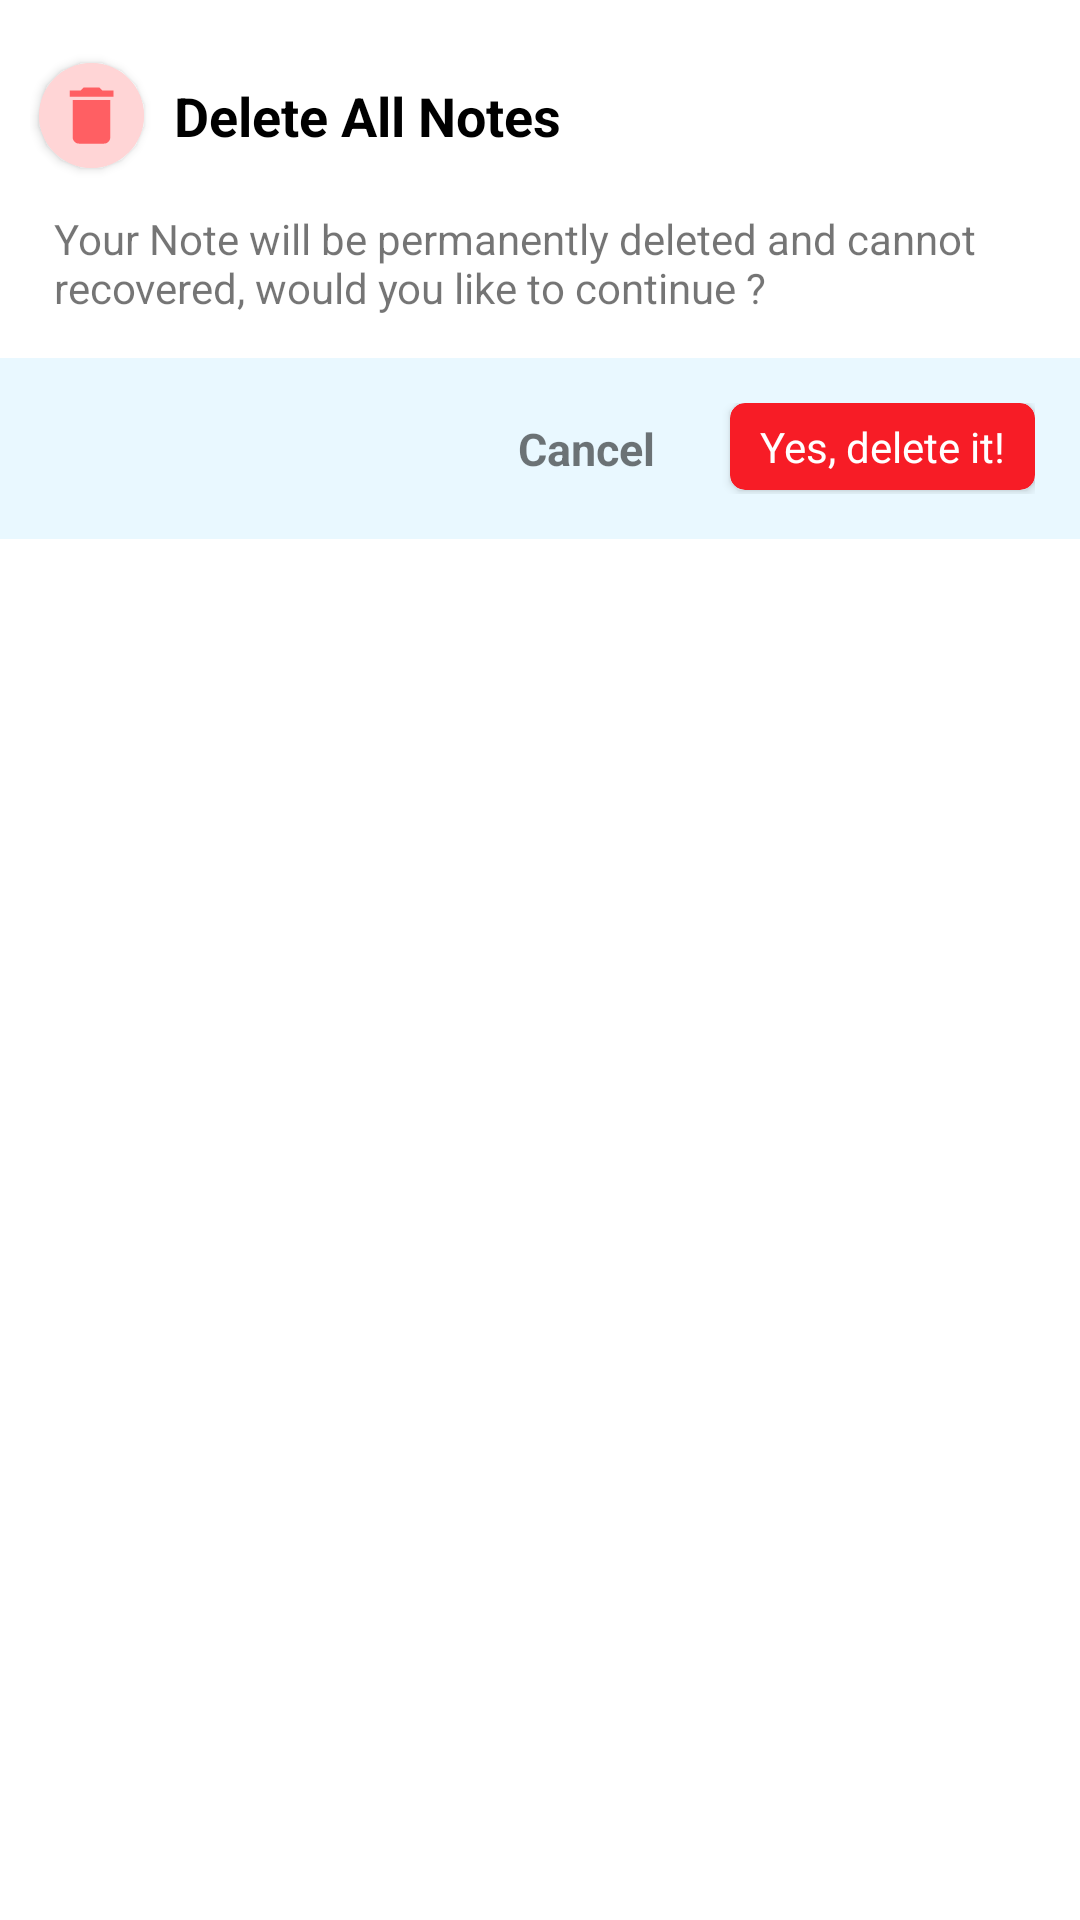

Reconstruct the res/layout file that produces this screen, plus the resources it refers to.
<!-- AndroidManifest.xml: application theme Theme.EnomaNotes -->
<!-- res/layout/delete_dialog.xml -->
<?xml version="1.0" encoding="utf-8"?>
<LinearLayout
    xmlns:android="http://schemas.android.com/apk/res/android"
    xmlns:app="http://schemas.android.com/apk/res-auto"
    android:layout_width="match_parent"
    android:orientation="vertical"
    android:layout_height="wrap_content">

    <androidx.constraintlayout.widget.ConstraintLayout
        android:id="@+id/constaints"
        android:layout_width="match_parent"
        android:layout_height="wrap_content"
        android:paddingEnd="10dp"
        android:paddingStart="10dp"
        android:paddingTop="18dp">

        <androidx.cardview.widget.CardView
            android:id="@+id/cardView"
            android:layout_width="35dp"
            android:layout_height="35dp"
            android:layout_margin="3dp"
            android:layout_marginStart="40dp"
            android:layout_marginTop="50dp"
            android:layout_weight="0"
            app:cardBackgroundColor="@color/delete_dialog_bg"
            app:cardCornerRadius="20dp"
            app:layout_constraintStart_toStartOf="parent"
            app:layout_constraintTop_toTopOf="parent">

            <RelativeLayout
                android:layout_width="match_parent"
                android:layout_height="match_parent"
                android:background="@color/delete_dialog_bg"
                android:clickable="true"
                android:focusable="true">

                <ImageView
                    android:layout_width="25dp"
                    android:layout_height="25dp"
                    android:layout_centerHorizontal="true"
                    android:layout_centerVertical="true"
                    android:background="@drawable/ic_delete"
                    android:contentDescription="@string/update" />

            </RelativeLayout>

        </androidx.cardview.widget.CardView>

        <TextView
            android:id="@+id/textView3"
            android:layout_width="wrap_content"
            android:layout_height="wrap_content"
            android:layout_marginStart="10dp"
            android:text="@string/delete_all_notes"
            android:textColor="@android:color/black"
            android:textSize="18sp"
            android:textStyle="bold"
            app:layout_constraintBottom_toBottomOf="@+id/cardView"
            app:layout_constraintStart_toEndOf="@+id/cardView"
            app:layout_constraintTop_toTopOf="@+id/cardView" />

        <TextView
            android:id="@+id/textView4"
            android:layout_width="wrap_content"
            android:layout_height="wrap_content"
            android:layout_marginStart="8dp"
            android:layout_marginTop="14dp"
            android:text="@string/your_note_will_be_permanently_deleted_and_cannot_recovered_would_you_like_to_continue"
            app:layout_constraintStart_toStartOf="parent"
            app:layout_constraintTop_toBottomOf="@+id/cardView" />

    </androidx.constraintlayout.widget.ConstraintLayout>

    <RelativeLayout
        android:layout_width="match_parent"
        android:layout_height="wrap_content"
        android:layout_marginTop="14dp"
        android:background="#E9F8FF">

        <LinearLayout
            android:layout_width="wrap_content"
            android:layout_height="wrap_content"
            android:layout_alignParentTop="true"
            android:layout_alignParentEnd="true"
            android:layout_margin="15dp">

            <TextView
                android:id="@+id/cancel"
                android:layout_width="wrap_content"
                android:layout_height="wrap_content"
                android:ellipsize="end"
                android:background="@drawable/ripple"
                android:layout_marginEnd="20dp"
                android:lines="1"
                android:padding="5dp"
                android:text="@string/cancel"
                android:textSize="15sp"
                android:textStyle="bold" />

            <androidx.cardview.widget.CardView
                android:layout_width="wrap_content"
                android:layout_height="wrap_content"
                app:cardBackgroundColor="#F71C26"
                android:clickable="true"
                app:cardCornerRadius="5dp"
                android:focusable="true">

                <TextView
                    android:id="@+id/delete"
                    android:layout_width="wrap_content"
                    android:layout_height="wrap_content"
                    android:paddingLeft="10dp"
                    android:paddingTop="5dp"
                    android:paddingRight="10dp"
                    android:paddingBottom="5dp"
                    android:text="@string/yes_delete_it"
                    android:textColor="@android:color/white" />

            </androidx.cardview.widget.CardView>

        </LinearLayout>

    </RelativeLayout>

</LinearLayout>
<!-- resources referenced by this layout -->
<resources>
  <color name="delete_dialog_bg">#FFD5D6</color>
  <!-- drawable ic_delete (drawable) -->
  <vector android:height="24dp" android:tint="#FF5F63"
      android:viewportHeight="24" android:viewportWidth="24"
      android:width="24dp" xmlns:android="http://schemas.android.com/apk/res/android">
      <path android:fillColor="@android:color/white" android:pathData="M6,19c0,1.1 0.9,2 2,2h8c1.1,0 2,-0.9 2,-2V7H6v12zM19,4h-3.5l-1,-1h-5l-1,1H5v2h14V4z"/>
  </vector>
  <!-- drawable ripple (drawable) -->
  <?xml version="1.0" encoding="utf-8"?>
  <ripple xmlns:tools="http://schemas.android.com/tools"
      android:color="#E975D3FF"  xmlns:android="http://schemas.android.com/apk/res/android"
      tools:targetApi="lollipop">
  
      <item android:id="@+id/mask"
          android:drawable="@color/ripple"/>
  
  </ripple>
  <string name="cancel">Cancel</string>
  <string name="delete_all_notes">Delete All Notes</string>
  <string name="update">Update</string>
  <string name="yes_delete_it">Yes, delete it!</string>
  <string name="your_note_will_be_permanently_deleted_and_cannot_recovered_would_you_like_to_continue">Your Note will be permanently deleted and cannot recovered, would you like to continue ?</string>
  <style name="Theme.EnomaNotes" parent="Theme.MaterialComponents.DayNight.DarkActionBar">
          
          <item name="colorPrimary">@color/purple_500</item>
          <item name="colorPrimaryVariant">@color/purple_700</item>
          <item name="colorOnPrimary">@color/white</item>
          
          <item name="colorSecondary">@color/teal_200</item>
          <item name="colorSecondaryVariant">@color/teal_700</item>
          <item name="colorOnSecondary">@color/black</item>
          
          <item name="android:statusBarColor" tools:targetApi="l">?attr/colorPrimaryVariant</item>
          
      </style>
  <color name="ripple">#E9F8FF</color>
  <color name="purple_500">#FF6200EE</color>
  <color name="purple_700">#FF3700B3</color>
  <color name="white">#FFFFFFFF</color>
  <color name="teal_200">#FF03DAC5</color>
  <color name="teal_700">#FF018786</color>
  <color name="black">#FF000000</color>
</resources>
